Run: headless pygame with SDL's dummy video driver; simulated clock (each Clock.tick advances the game by its frame time, no real sleeping); random seed 0; keys injected as events and as key.get_pressed() state; no mouse input.
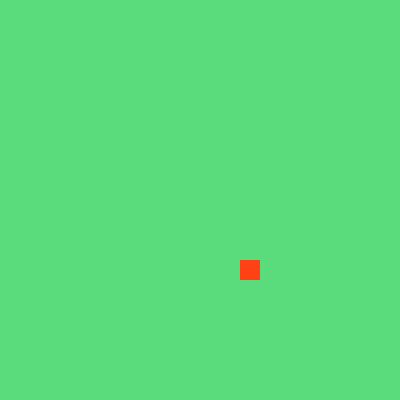
Frame 1 of 4 · flips 1–60 · no input
Frame 2 of 4 · flips 61–180 · tapped SPACE, RETURN · held RIGHT (→), D · screen unchanged from frame 1, image omitted
Frame 3 of 4 · flips 181–300 · held DOWN (↓), S · screen unchanged from frame 2, image omitted
Frame 4 of 4 · flips 301–420 · held LEFT (←), A, UP (↑), W · screen unchanged from frame 3, image omitted

The pygame program that drew these frames:

import pygame
import sys
import random
from pygame.math import Vector2
pygame.init()

#fruit class
class Fruit:
    def __init__(self):
        self.x = random.randint(0, cellAmount - 1)
        self.y = random.randint(0, cellAmount - 1)
        self.position = Vector2(self.x, self.y)

    def createFruit(self):
        fruitShape = pygame.Rect(int(self.position.x * cellSize), int(self.position.y * cellSize), cellSize, cellSize)
        pygame.draw.rect(screen,(255,65,20), fruitShape)

# variables
cellSize = 20
cellAmount = 20
maxFPS = 60
clock = pygame.time.Clock()
screen = pygame.display.set_mode((cellAmount * cellSize, cellAmount * cellSize))
fruit = Fruit()

# title
pygame.display.set_caption("Snake")

# updating screen
while True:
    for event in pygame.event.get():
        if event.type == pygame.QUIT:
            pygame.quit()
            sys.exit()
    screen.fill((90, 219, 124))
    fruit.createFruit()
    pygame.display.update()   
    clock.tick(maxFPS)
